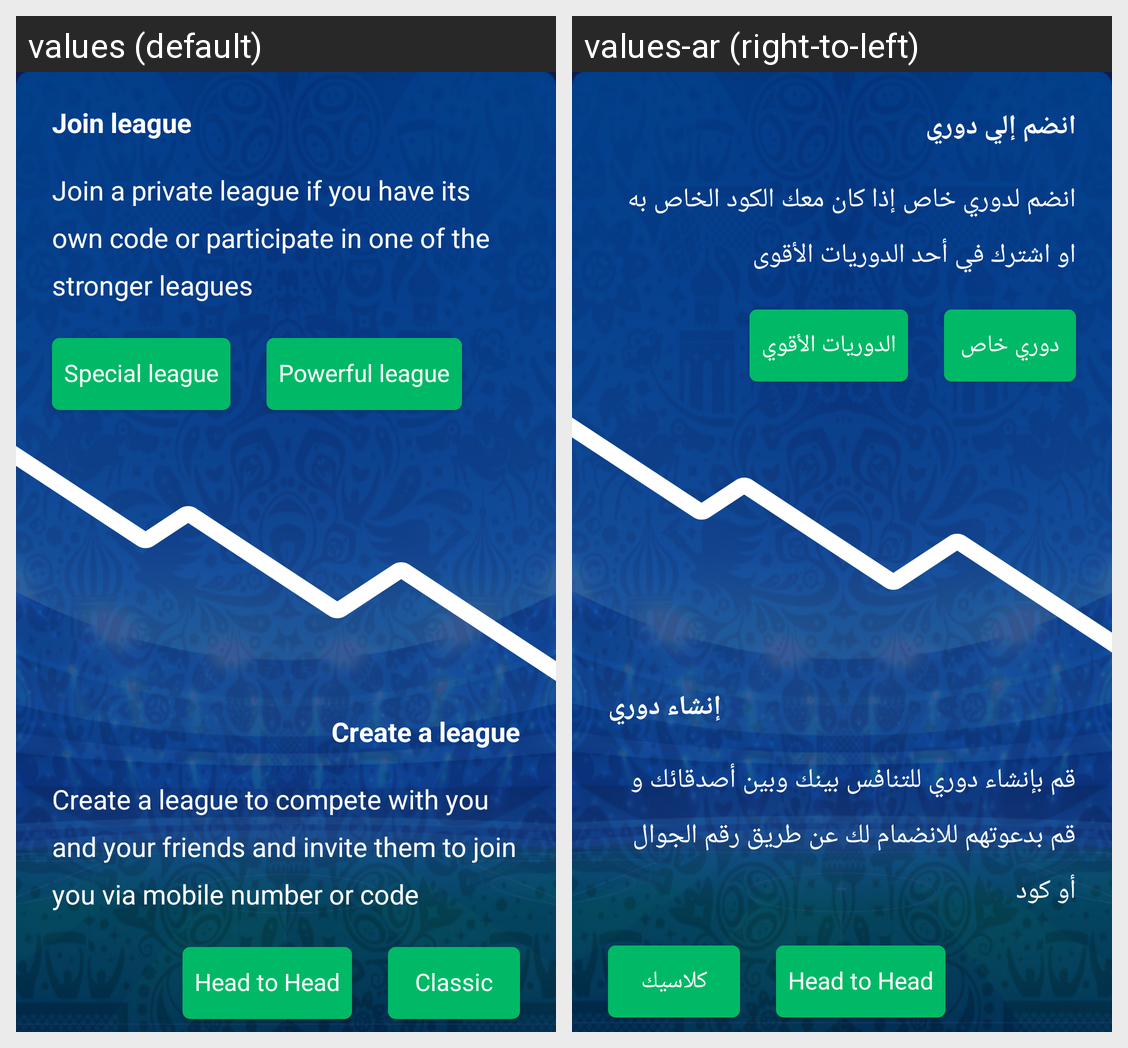

Translations of the strings shown on this Android screen, per locale in the grid:
Android screen res/layout/league_fragment.xml rendered under 2 locales, left to right: values (default), values-ar (right-to-left). Device: Nexus 5 (rendered at 1080×1920; each locale shown at half size, 540×960, under a caption strip naming it); theme AppTheme.
Strings drawn on this screen, with the default value and each locale's value (text and hints the layout hard-codes, and strings that could not be matched under every locale, appear in the picture but are not listed):

join_league
  values: Join league
  values-ar: انضم إلي دوري

join_league_description
  values: Join a private league if you have its own code or participate in one of the stronger leagues
  values-ar: انضم لدوري خاص إذا كان معك الكود الخاص به او اشترك في أحد الدوريات الأقوى

special_league
  values: Special league
  values-ar: دوري خاص

powerful_league
  values: Powerful league
  values-ar: الدوريات الأقوي

create_a_league
  values: Create a league
  values-ar: إنشاء دوري

create_a_league_to_compete_with_you_and_your_friends_and_invite_them_to_join_you_via_mobile_number_or_code
  values: Create a league to compete with you and your friends and invite them to join you via mobile number or code
  values-ar: قم بإنشاء دوري للتنافس بينك وبين أصدقائك و قم بدعوتهم للانضمام لك عن طريق رقم الجوال أو كود

head_to_head
  values: Head to Head
  values-ar: Head to Head

classic
  values: Classic
  values-ar: كلاسيك
